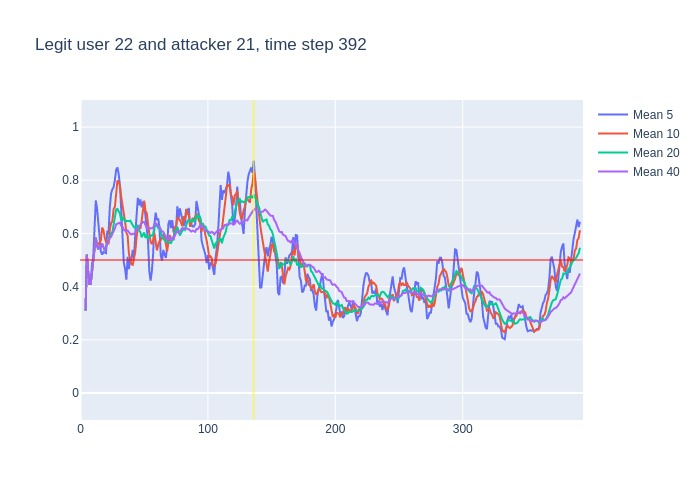

The file beside this chart, header and first rows:
, time, confidence, avg_5_conf, avg_10_conf, avg_20_conf, avg_40_conf, real_user, predicted, user_count
0, 3, 0.31, , , , , 22, 22, 16
1, 4, 0.73, 0.31, 0.31, 0.31, 0.31, 22, 22, 16
2, 5, 0.33, 0.52, 0.52, 0.52, 0.52, 22, 22, 16
3, 6, 0.27, 0.4567, 0.4567, 0.4567, 0.4567, 22, 22, 16
4, 7, 0.41, 0.41, 0.41, 0.41, 0.41, 22, 22, 16
5, 8, 0.68, 0.41, 0.41, 0.41, 0.41, 22, 22, 16
6, 9, 0.86, 0.484, 0.455, 0.455, 0.455, 22, 22, 16
7, 10, 0.87, 0.51, 0.5129, 0.5129, 0.5129, 22, 22, 16
8, 11, 0.8, 0.618, 0.5575, 0.5575, 0.5575, 22, 22, 16
9, 12, 0.26, 0.724, 0.5844, 0.5844, 0.5844, 22, 23, 16
10, 13, 0.42, 0.694, 0.552, 0.552, 0.552, 22, 14, 16
11, 14, 0.71, 0.642, 0.563, 0.54, 0.54, 22, 22, 16
12, 15, 0.47, 0.612, 0.561, 0.5542, 0.5542, 22, 22, 16
13, 16, 0.74, 0.532, 0.575, 0.5477, 0.5477, 22, 22, 16
14, 17, 0.31, 0.52, 0.622, 0.5614, 0.5614, 22, 22, 16
15, 18, 0.41, 0.53, 0.612, 0.5447, 0.5447, 22, 22, 16
16, 19, 0.7, 0.528, 0.585, 0.5363, 0.5363, 22, 22, 16
17, 20, 0.89, 0.526, 0.569, 0.5459, 0.5459, 22, 22, 16
18, 21, 0.68, 0.61, 0.571, 0.565, 0.565, 22, 22, 16
19, 22, 0.81, 0.598, 0.559, 0.5711, 0.5711, 22, 22, 16
20, 23, 0.67, 0.698, 0.614, 0.583, 0.583, 22, 22, 16
21, 24, 0.78, 0.75, 0.639, 0.601, 0.5871, 22, 22, 16
22, 25, 0.93, 0.766, 0.646, 0.6035, 0.5959, 22, 22, 16
23, 26, 0.82, 0.774, 0.692, 0.6335, 0.6104, 22, 22, 16
24, 27, 1.0, 0.802, 0.7, 0.661, 0.6192, 22, 22, 16
25, 28, 0.71, 0.84, 0.769, 0.6905, 0.6344, 22, 22, 16
26, 29, 0.65, 0.848, 0.799, 0.692, 0.6373, 22, 22, 16
27, 30, 0.72, 0.822, 0.794, 0.6815, 0.6378, 22, 22, 16
28, 31, 0.27, 0.78, 0.777, 0.674, 0.6407, 22, 26, 16
29, 32, 0.55, 0.67, 0.736, 0.6475, 0.6279, 22, 22, 16
30, 33, 0.26, 0.58, 0.71, 0.662, 0.6253, 22, 22, 16
31, 34, 0.53, 0.49, 0.669, 0.654, 0.6135, 22, 22, 16
32, 35, 0.52, 0.466, 0.644, 0.645, 0.6109, 22, 22, 16
33, 36, 0.7, 0.426, 0.603, 0.6475, 0.6082, 22, 22, 16
34, 37, 0.32, 0.512, 0.591, 0.6455, 0.6109, 22, 23, 16
35, 38, 0.45, 0.466, 0.523, 0.646, 0.6026, 22, 22, 16
36, 39, 0.52, 0.504, 0.497, 0.648, 0.5983, 22, 22, 16
37, 40, 0.7, 0.502, 0.484, 0.639, 0.5962, 22, 22, 16
38, 41, 0.55, 0.538, 0.482, 0.6295, 0.5989, 22, 22, 16
39, 42, 0.77, 0.508, 0.51, 0.623, 0.5977, 22, 22, 16
40, 43, 0.78, 0.598, 0.532, 0.621, 0.602, 22, 22, 16
41, 44, 0.87, 0.664, 0.584, 0.6265, 0.6137, 22, 22, 16
42, 45, 0.56, 0.734, 0.618, 0.631, 0.6172, 22, 22, 16
43, 46, 0.66, 0.706, 0.622, 0.6125, 0.623, 22, 22, 16
44, 47, 0.62, 0.728, 0.618, 0.6045, 0.6328, 22, 22, 16
45, 48, 0.87, 0.698, 0.648, 0.5855, 0.638, 22, 22, 16
46, 49, 0.85, 0.716, 0.69, 0.5935, 0.6428, 22, 22, 16
47, 50, 0.31, 0.712, 0.723, 0.6035, 0.6425, 22, 24, 16
48, 51, 0.48, 0.662, 0.684, 0.583, 0.6285, 22, 22, 16
49, 52, 0.34, 0.626, 0.677, 0.5935, 0.6205, 22, 22, 16
50, 53, 0.31, 0.57, 0.634, 0.583, 0.6225, 22, 22, 16
51, 54, 0.67, 0.458, 0.587, 0.5855, 0.6198, 22, 22, 16
52, 55, 0.49, 0.422, 0.567, 0.5925, 0.6188, 22, 22, 16
53, 56, 0.8, 0.458, 0.56, 0.591, 0.6193, 22, 22, 16
54, 57, 0.89, 0.522, 0.574, 0.596, 0.6208, 22, 22, 16
55, 58, 0.54, 0.632, 0.601, 0.6245, 0.6352, 22, 22, 16
56, 59, 0.53, 0.678, 0.568, 0.629, 0.6385, 22, 22, 16
57, 60, 0.52, 0.65, 0.536, 0.6295, 0.6342, 22, 22, 16
58, 61, 0.62, 0.656, 0.557, 0.6205, 0.625, 22, 22, 16
59, 62, 0.37, 0.62, 0.571, 0.624, 0.6235, 22, 13, 16
... 330 more rows
